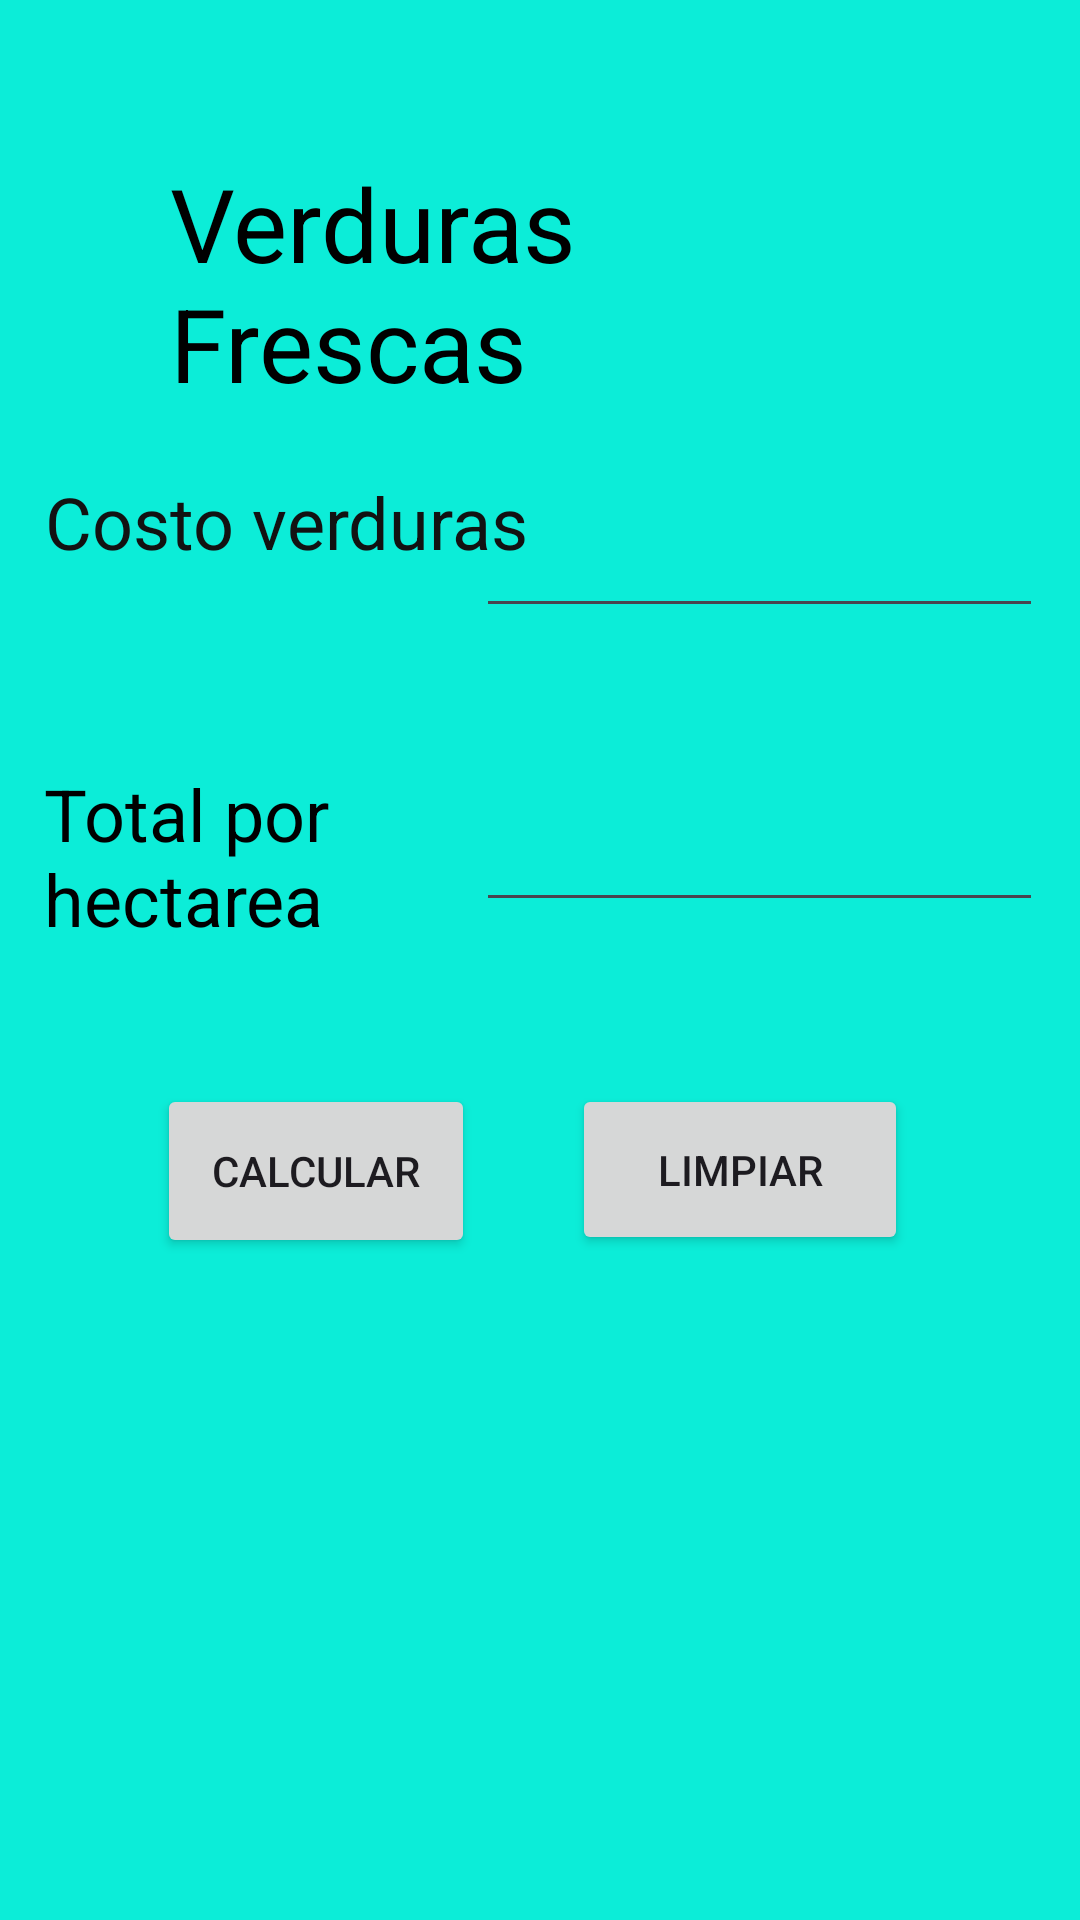

Android layout source for this screen:
<!-- AndroidManifest.xml: activity theme Theme.Verduras.Fullscreen -->
<!-- res/layout/activity_main.xml -->
<?xml version="1.0" encoding="utf-8"?>
<androidx.constraintlayout.widget.ConstraintLayout xmlns:android="http://schemas.android.com/apk/res/android"
    xmlns:app="http://schemas.android.com/apk/res-auto"
    xmlns:tools="http://schemas.android.com/tools"
    android:layout_width="match_parent"
    android:layout_height="match_parent"
    android:background="#0CEDD8"
    tools:context=".MainActivity">

    <ImageView
        android:id="@+id/imageView"
        android:layout_width="983dp"
        android:layout_height="1476dp"
        app:layout_constraintBottom_toBottomOf="parent"
        app:layout_constraintEnd_toEndOf="parent"
        app:layout_constraintStart_toStartOf="parent"
        app:layout_constraintTop_toTopOf="parent"
        app:layout_constraintVertical_bias="0.48"
        app:srcCompat="@drawable/fondo" />

    <EditText
        android:id="@+id/txtVerduras"
        android:layout_width="189dp"
        android:layout_height="51dp"
        android:ems="10"
        android:inputType="numberDecimal"
        app:layout_constraintBottom_toBottomOf="parent"
        app:layout_constraintEnd_toEndOf="parent"
        app:layout_constraintHorizontal_bias="0.927"
        app:layout_constraintStart_toStartOf="parent"
        app:layout_constraintTop_toTopOf="parent"
        app:layout_constraintVertical_bias="0.269" />

    <TextView
        android:id="@+id/textView5"
        android:layout_width="246dp"
        android:layout_height="79dp"
        android:text="Verduras Frescas"
        android:textColor="#000000"
        android:textColorHighlight="#050505"
        android:textSize="34sp"
        app:layout_constraintBottom_toBottomOf="parent"
        app:layout_constraintEnd_toEndOf="parent"
        app:layout_constraintHorizontal_bias="0.496"
        app:layout_constraintStart_toStartOf="parent"
        app:layout_constraintTop_toTopOf="parent"
        app:layout_constraintVertical_bias="0.092" />

    <TextView
        android:id="@+id/textView2"
        android:layout_width="170dp"
        android:layout_height="71dp"
        android:text="Total por hectarea"
        android:textColor="#000000"
        android:textSize="24sp"
        app:layout_constraintBottom_toBottomOf="parent"
        app:layout_constraintEnd_toEndOf="parent"
        app:layout_constraintHorizontal_bias="0.078"
        app:layout_constraintStart_toStartOf="parent"
        app:layout_constraintTop_toTopOf="parent"
        app:layout_constraintVertical_bias="0.448" />

    <EditText
        android:id="@+id/txtHectarea"
        android:layout_width="189dp"
        android:layout_height="51dp"
        android:ems="10"
        android:inputType="numberDecimal"
        app:layout_constraintBottom_toBottomOf="parent"
        app:layout_constraintEnd_toEndOf="parent"
        app:layout_constraintHorizontal_bias="0.927"
        app:layout_constraintStart_toStartOf="parent"
        app:layout_constraintTop_toTopOf="parent"
        app:layout_constraintVertical_bias="0.435" />

    <Button
        android:id="@+id/btnCalcular"
        android:layout_width="106dp"
        android:layout_height="58dp"
        android:text="Calcular"
        android:textColorHighlight="#07EC10"
        android:textColorHint="#12FF00"
        android:textColorLink="#00F30A"
        app:layout_constraintBottom_toBottomOf="parent"
        app:layout_constraintEnd_toEndOf="parent"
        app:layout_constraintHorizontal_bias="0.206"
        app:layout_constraintStart_toStartOf="parent"
        app:layout_constraintTop_toTopOf="parent"
        app:layout_constraintVertical_bias="0.621" />

    <Button
        android:id="@+id/btnLimpiar"
        android:layout_width="112dp"
        android:layout_height="57dp"
        android:text="Limpiar"
        app:layout_constraintBottom_toBottomOf="parent"
        app:layout_constraintEnd_toEndOf="parent"
        app:layout_constraintHorizontal_bias="0.769"
        app:layout_constraintStart_toStartOf="parent"
        app:layout_constraintTop_toTopOf="parent"
        app:layout_constraintVertical_bias="0.62" />

    <TextView
        android:layout_width="167dp"
        android:layout_height="64dp"
        android:text="Costo verduras"
        android:textColor="#121212"
        android:textSize="24sp"
        app:layout_constraintBottom_toBottomOf="parent"
        app:layout_constraintEnd_toEndOf="parent"
        app:layout_constraintHorizontal_bias="0.077"
        app:layout_constraintStart_toStartOf="parent"
        app:layout_constraintTop_toTopOf="parent"
        app:layout_constraintVertical_bias="0.274" />
</androidx.constraintlayout.widget.ConstraintLayout>
<!-- resources referenced by this layout -->
<resources>
  <style name="Theme.Verduras.Fullscreen" parent="Theme.Verduras">
          <item name="android:actionBarStyle">@style/Widget.Theme.Verduras.ActionBar.Fullscreen</item>
          <item name="android:windowActionBarOverlay">true</item>
          <item name="android:windowBackground">@null</item>
      </style>
  <style name="Theme.Verduras" parent="Base.Theme.Verduras" />
  <style name="Widget.Theme.Verduras.ActionBar.Fullscreen" parent="Widget.AppCompat.ActionBar">
          <item name="android:background">@color/black_overlay</item>
      </style>
  <style name="Base.Theme.Verduras" parent="Theme.Material3.DayNight.NoActionBar">
          
          
      </style>
</resources>
